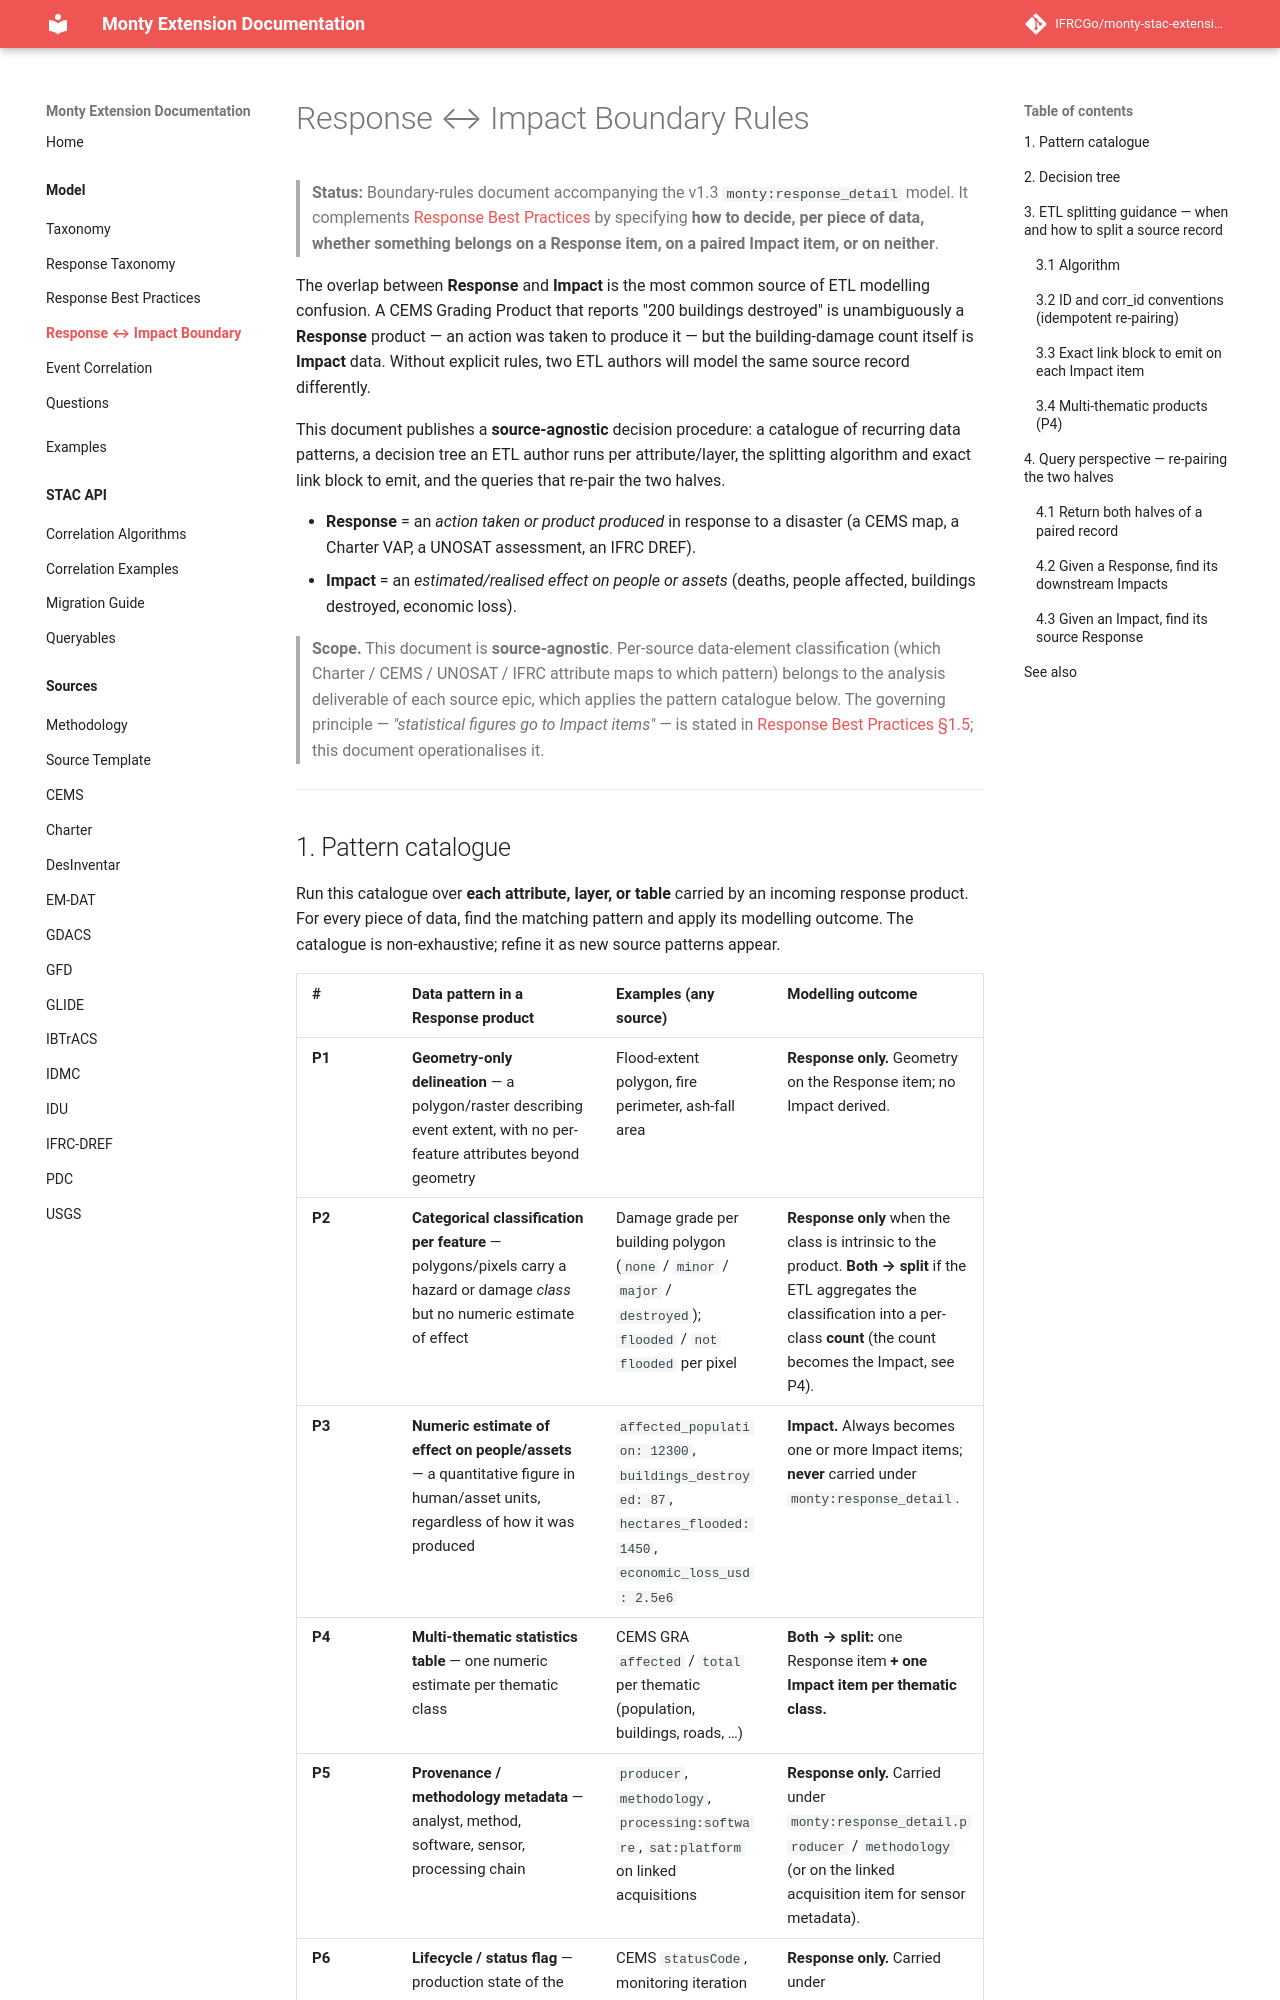

repository: IFRCGo/monty-stac-extension · page: model/response-impact-boundary/index.html · generator: mkdocs

# Response ↔ Impact Boundary Rules

> **Status:** Boundary-rules document accompanying the v1.3 `monty:response_detail` model. It complements [Response Best Practices](response-best-practices.md) by specifying **how to decide, per piece of data, whether something belongs on a Response item, on a paired Impact item, or on neither**.

The overlap between **Response** and **Impact** is the most common source of ETL modelling
confusion. A CEMS Grading Product that reports "200 buildings destroyed" is unambiguously a
**Response** product — an action was taken to produce it — but the building-damage count itself is
**Impact** data. Without explicit rules, two ETL authors will model the same source record
differently.

This document publishes a **source-agnostic** decision procedure: a catalogue of recurring data
patterns, a decision tree an ETL author runs per attribute/layer, the splitting algorithm and exact
link block to emit, and the queries that re-pair the two halves.

- **Response** = an *action taken or product produced* in response to a disaster (a CEMS map, a Charter VAP, a UNOSAT assessment, an IFRC DREF).
- **Impact** = an *estimated/realised effect on people or assets* (deaths, people affected, buildings destroyed, economic loss).

> **Scope.** This document is **source-agnostic**. Per-source data-element classification (which
> Charter / CEMS / UNOSAT / IFRC attribute maps to which pattern) belongs to the analysis
> deliverable of each source epic, which applies the pattern catalogue below. The governing
> principle — *"statistical figures go to Impact items"* — is stated in
> [Response Best Practices §1.5](response-best-practices.md#1-governing-principles); this document
> operationalises it.

---
